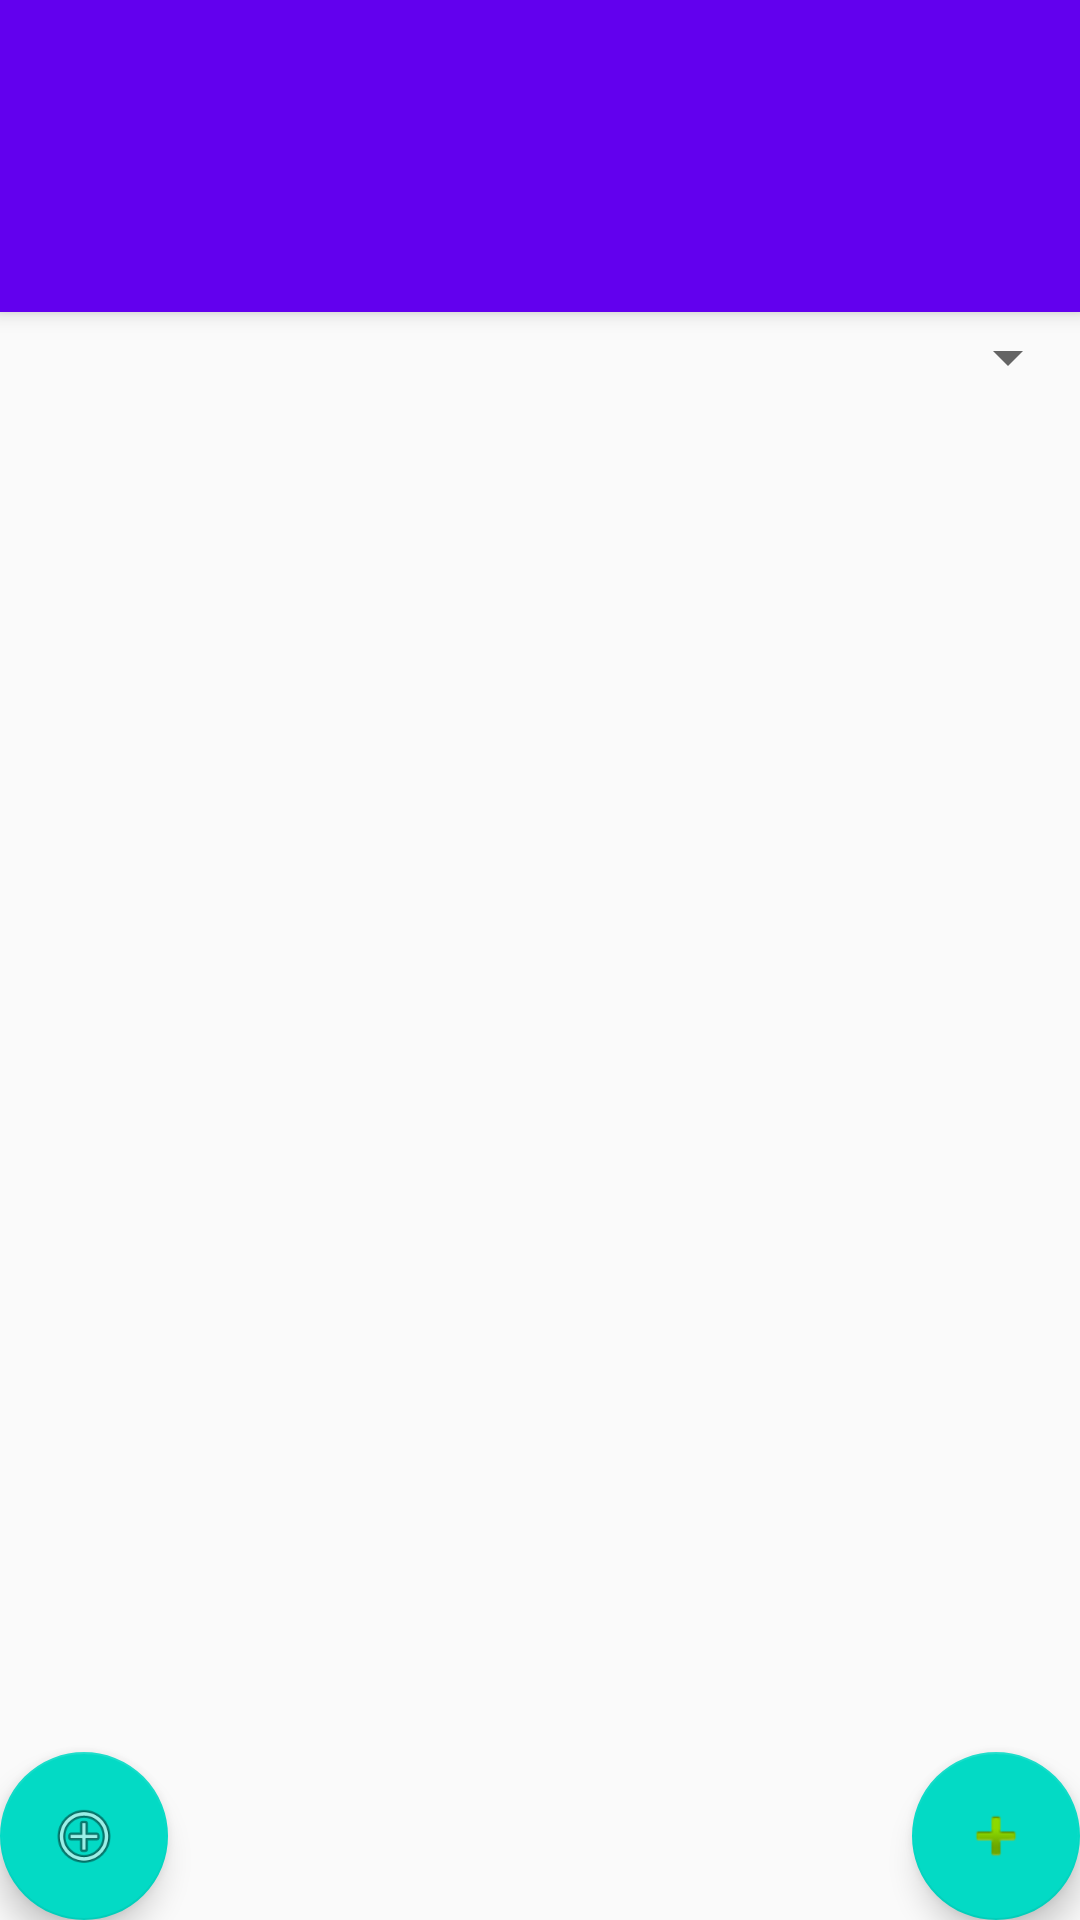

Android layout source for this screen:
<!-- AndroidManifest.xml: activity theme AppTheme.NoActionBar -->
<!-- res/layout/activity_main.xml -->
<?xml version="1.0" encoding="utf-8"?>
<android.support.design.widget.CoordinatorLayout
        xmlns:android="http://schemas.android.com/apk/res/android"
        xmlns:app="http://schemas.android.com/apk/res-auto"
        xmlns:tools="http://schemas.android.com/tools"
        android:layout_width="match_parent"
        android:layout_height="match_parent"
        android:fitsSystemWindows="true"
        tools:context=".ui.activities.MainActivity">

    <android.support.design.widget.AppBarLayout
            android:layout_height="wrap_content"
            android:layout_width="match_parent"
            android:theme="@style/AppTheme.AppBarOverlay">

        <android.support.v7.widget.Toolbar
                android:id="@+id/toolbar"
                android:layout_width="match_parent"
                android:layout_height="?attr/actionBarSize"
                android:background="?attr/colorPrimary"
                app:popupTheme="@style/AppTheme.PopupOverlay"/>
        <android.support.design.widget.TabLayout
                android:id="@+id/tabs"
                android:layout_width="match_parent"
                android:layout_height="wrap_content"
                app:tabGravity="fill"
                app:tabIndicatorHeight="6dp"
                app:tabMode="fixed"/>
    </android.support.design.widget.AppBarLayout>

    <LinearLayout
            xmlns:android="http://schemas.android.com/apk/res/android"
            xmlns:tools="http://schemas.android.com/tools"
            xmlns:app="http://schemas.android.com/apk/res-auto"
            android:layout_width="match_parent"
            android:layout_height="match_parent"
            app:layout_behavior="@string/appbar_scrolling_view_behavior"
            tools:showIn="@layout/activity_main"
            tools:context=".ui.activities.MainActivity"
            android:orientation="vertical">

        <Spinner android:layout_width="match_parent"
                 android:layout_height="wrap_content"
                 android:padding="15dp"
                 style="?android:spinnerDropDownItemStyle"
                 android:id="@+id/filespinner"/>

        <LinearLayout android:layout_width="match_parent"
                      android:layout_height="match_parent"
                      android:id="@+id/recycler_holder">

        </LinearLayout>
    </LinearLayout>

    <android.support.design.widget.FloatingActionButton
            android:id="@+id/fab"
            android:layout_width="wrap_content"
            android:layout_height="wrap_content"
            android:layout_gravity="bottom|end"
            android:layout_margin="@dimen/fab_margin"
            android:src="@android:drawable/ic_input_add"/>
    <android.support.design.widget.FloatingActionButton
            android:id="@+id/fab2"
            android:layout_width="wrap_content"
            android:layout_height="wrap_content"
            android:layout_gravity="bottom|start"
            android:layout_margin="@dimen/fab_margin"
            android:src="@android:drawable/ic_menu_add"/>
</android.support.design.widget.CoordinatorLayout>
<!-- resources referenced by this layout -->
<resources>
  <style name="AppTheme.AppBarOverlay" parent="ThemeOverlay.AppCompat.Dark.ActionBar" />
  <style name="AppTheme.PopupOverlay" parent="ThemeOverlay.AppCompat.Light" />
  <style name="AppTheme.NoActionBar">
          <item name="windowActionBar">false</item>
          <item name="windowNoTitle">true</item>
      </style>
</resources>
